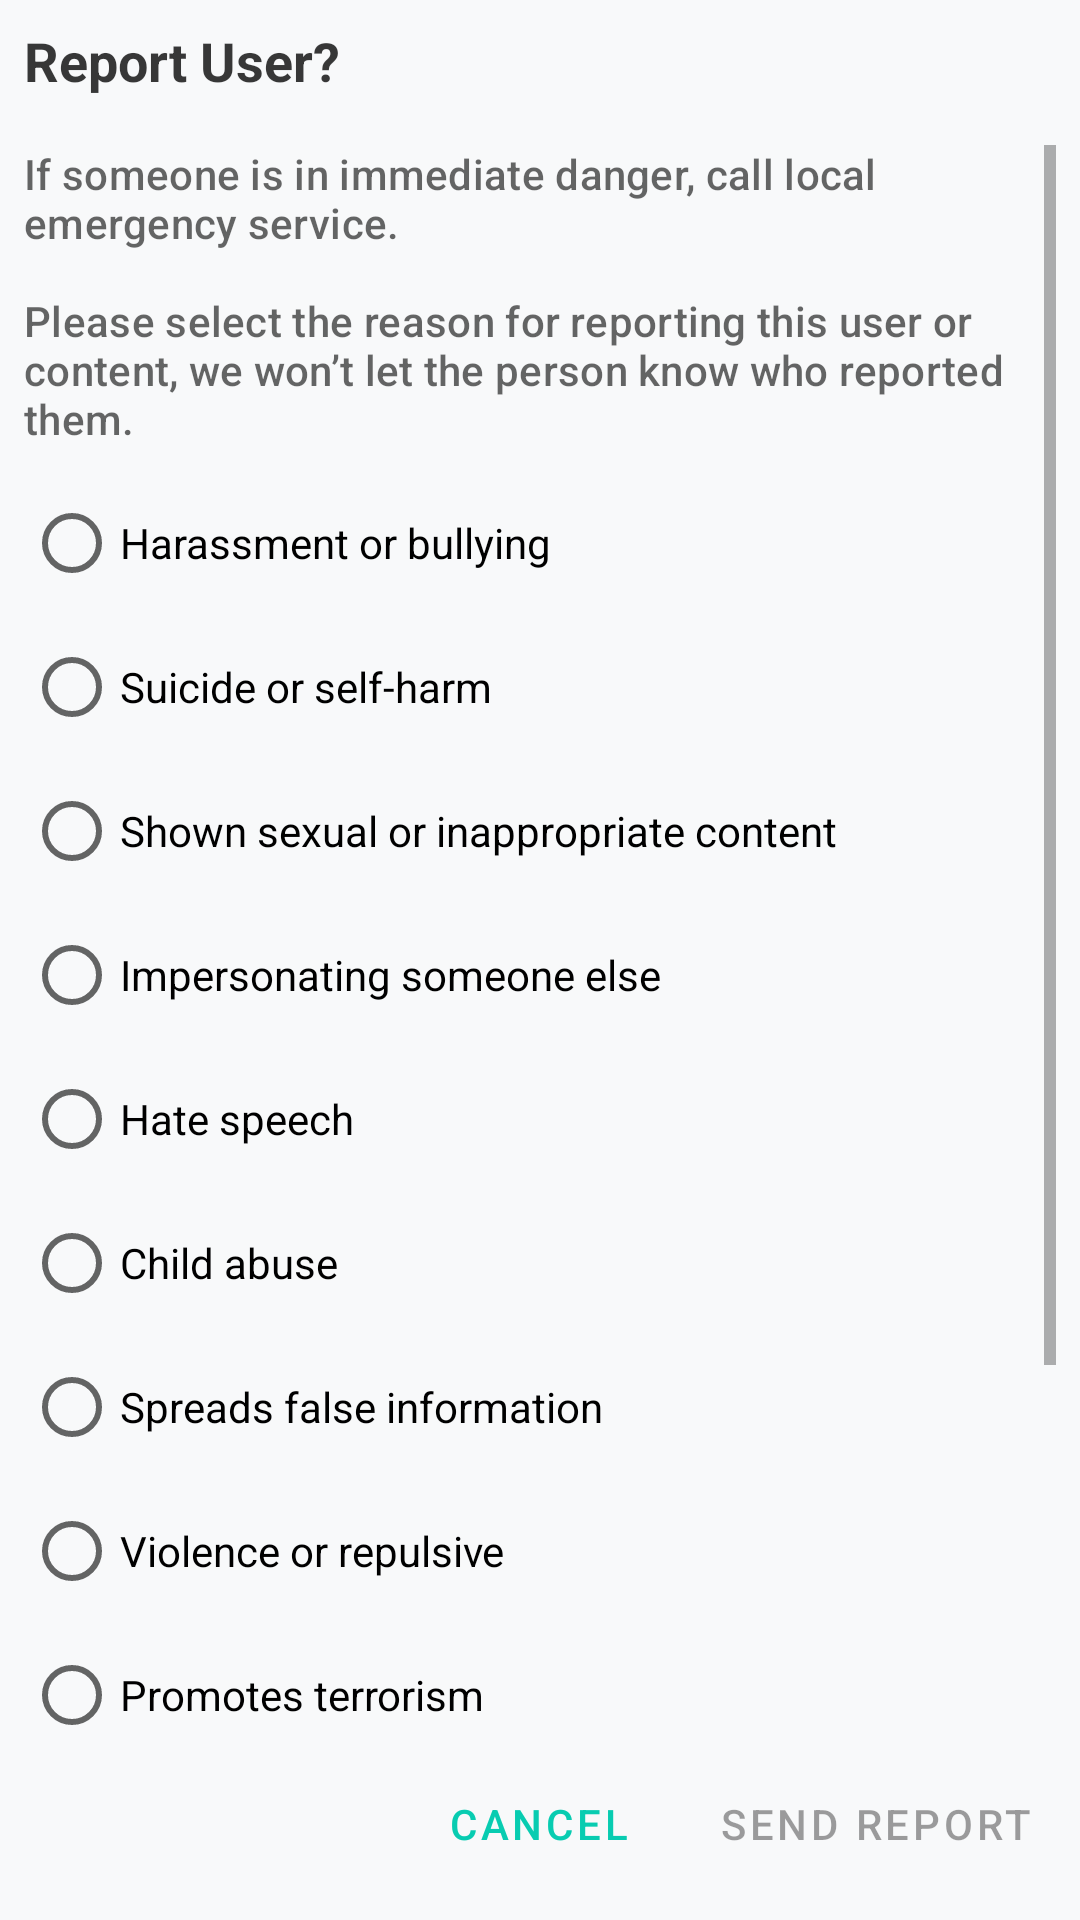

Android layout source for this screen:
<!-- AndroidManifest.xml: application theme AppTheme -->
<!-- res/layout/report_dialog_fragment.xml -->
<?xml version="1.0" encoding="utf-8"?>
<androidx.constraintlayout.widget.ConstraintLayout xmlns:android="http://schemas.android.com/apk/res/android"
    xmlns:app="http://schemas.android.com/apk/res-auto"
    xmlns:tools="http://schemas.android.com/tools"
    android:layout_width="match_parent"
    android:layout_height="match_parent"
    tools:context=".ui.report.ReportFragment">

    <TextView
        android:id="@+id/reported_name"
        android:layout_width="0dp"
        android:layout_height="wrap_content"
        android:layout_marginStart="8dp"
        android:layout_marginLeft="8dp"
        android:layout_marginTop="8dp"
        android:layout_marginEnd="8dp"
        android:layout_marginRight="8dp"
        android:text="@string/report_dialog_title"
        android:textAppearance="@style/TextAppearance.MyTheme.Headline5"
        app:layout_constraintEnd_toEndOf="parent"
        app:layout_constraintStart_toStartOf="parent"
        app:layout_constraintTop_toTopOf="parent" />


    <ScrollView
        android:layout_width="match_parent"
        android:layout_height="0dp"
        android:layout_marginStart="8dp"
        android:layout_marginLeft="8dp"
        android:layout_marginTop="16dp"
        android:layout_marginEnd="8dp"
        android:layout_marginRight="8dp"
        android:layout_marginBottom="8dp"
        app:layout_constraintBottom_toTopOf="@+id/cancel_button"
        app:layout_constraintEnd_toEndOf="parent"
        app:layout_constraintStart_toStartOf="parent"
        app:layout_constraintTop_toBottomOf="@id/reported_name">

        <androidx.constraintlayout.widget.ConstraintLayout
            android:layout_width="match_parent"
            android:layout_height="wrap_content"
            app:layout_constraintBottom_toTopOf="@+id/cancel_button"
            app:layout_constraintEnd_toEndOf="parent"
            app:layout_constraintStart_toStartOf="parent"
            app:layout_constraintTop_toBottomOf="@+id/reported_name"
            app:layout_constraintVertical_bias="0.0">

            <TextView
                android:id="@+id/reported_bio"
                android:layout_width="0dp"
                android:layout_height="wrap_content"
                android:text="@string/report_dialog_message"
                android:textAppearance="@style/TextAppearance.MyTheme.Subtitle2"
                app:layout_constraintEnd_toEndOf="parent"
                app:layout_constraintStart_toStartOf="parent"
                app:layout_constraintTop_toTopOf="parent" />

            <RadioGroup
                android:id="@+id/report_issue_radio_group"
                android:layout_width="match_parent"
                android:layout_height="wrap_content"
                android:layout_marginTop="8dp"
                app:layout_constraintEnd_toEndOf="parent"
                app:layout_constraintStart_toStartOf="parent"
                app:layout_constraintTop_toBottomOf="@id/reported_bio">

                <RadioButton
                    android:id="@+id/harassment_radio_button"
                    android:layout_width="wrap_content"
                    android:layout_height="wrap_content"
                    android:text="@string/radio_button_report_harassment" />

                <RadioButton
                    android:id="@+id/suicide_radio_button"
                    android:layout_width="wrap_content"
                    android:layout_height="wrap_content"
                    android:text="@string/radio_button_report_suicide" />

                <RadioButton
                    android:id="@+id/inappropriate_radio_button"
                    android:layout_width="wrap_content"
                    android:layout_height="wrap_content"
                    android:text="@string/radio_button_report_inappropriate" />

                <RadioButton
                    android:id="@+id/impersonate_radio_button"
                    android:layout_width="wrap_content"
                    android:layout_height="wrap_content"
                    android:text="@string/radio_button_report_impersonate" />

                <RadioButton
                    android:id="@+id/Hate_radio_button"
                    android:layout_width="wrap_content"
                    android:layout_height="wrap_content"
                    android:text="@string/radio_button_report_Hate" />

                <RadioButton
                    android:id="@+id/child_abuse_radio_button"
                    android:layout_width="wrap_content"
                    android:layout_height="wrap_content"
                    android:text="@string/radio_button_report_child_abuse" />

                <RadioButton
                    android:id="@+id/misinformation_radio_button"
                    android:layout_width="wrap_content"
                    android:layout_height="wrap_content"
                    android:text="@string/radio_button_report_misinformation" />

                <RadioButton
                    android:id="@+id/violence_radio_button"
                    android:layout_width="wrap_content"
                    android:layout_height="wrap_content"
                    android:text="@string/radio_button_report_violence" />

                <RadioButton
                    android:id="@+id/terrorism_radio_button"
                    android:layout_width="wrap_content"
                    android:layout_height="wrap_content"
                    android:text="@string/radio_button_report_terrorism" />

                <RadioButton
                    android:id="@+id/scams_radio_button"
                    android:layout_width="wrap_content"
                    android:layout_height="wrap_content"
                    android:text="@string/radio_button_report_scams" />

                <RadioButton
                    android:id="@+id/spam_radio_button"
                    android:layout_width="wrap_content"
                    android:layout_height="wrap_content"
                    android:text="@string/radio_button_report_spam" />

                <RadioButton
                    android:id="@+id/other_radio_button"
                    android:layout_width="wrap_content"
                    android:layout_height="wrap_content"
                    android:text="@string/radio_button_report_other" />
            </RadioGroup>

        </androidx.constraintlayout.widget.ConstraintLayout>


    </ScrollView>



    <Button
        android:id="@+id/send_button"
        style="?android:attr/buttonBarButtonStyle"
        android:layout_width="wrap_content"
        android:layout_height="wrap_content"
        android:layout_marginEnd="8dp"
        android:layout_marginRight="8dp"
        android:layout_marginBottom="8dp"
        android:layout_weight="1"
        android:enabled="false"
        android:text="@string/send_report_button"
        app:layout_constraintBottom_toBottomOf="parent"
        app:layout_constraintEnd_toEndOf="parent" />

    <Button
        android:id="@+id/cancel_button"
        style="?android:attr/buttonBarButtonStyle"
        android:layout_width="wrap_content"
        android:layout_height="wrap_content"
        android:layout_marginEnd="8dp"
        android:layout_marginRight="8dp"
        android:layout_marginBottom="8dp"
        android:layout_weight="1"
        android:text="@string/user_confirm_dialog_negative"
        app:layout_constraintBottom_toBottomOf="parent"
        app:layout_constraintEnd_toStartOf="@+id/send_button" />

    

    

</androidx.constraintlayout.widget.ConstraintLayout>
<!-- resources referenced by this layout -->
<resources>
  <string name="radio_button_report_Hate">Hate speech</string>
  <string name="radio_button_report_child_abuse">Child abuse</string>
  <string name="radio_button_report_harassment">Harassment or bullying</string>
  <string name="radio_button_report_impersonate">Impersonating someone else</string>
  <string name="radio_button_report_inappropriate">Shown sexual or inappropriate content</string>
  <string name="radio_button_report_misinformation">Spreads false information</string>
  <string name="radio_button_report_other">Other</string>
  <string name="radio_button_report_scams">Scams</string>
  <string name="radio_button_report_spam">Spam</string>
  <string name="radio_button_report_suicide">Suicide or self-harm</string>
  <string name="radio_button_report_terrorism">Promotes terrorism</string>
  <string name="radio_button_report_violence">Violence or repulsive</string>
  <string name="report_dialog_message">If someone is in immediate danger, call local emergency service.\n\nPlease select the reason for reporting this user or content, we won’t let the person know who reported them.</string>
  <string name="report_dialog_title">Report User?</string>
  <string name="send_message_hint">Type a message…</string>
  <string name="send_report_button">Send report</string>
  <string name="send_text_icon">Sending message button</string>
  <string name="user_confirm_dialog_negative">Cancel</string>
  <style name="TextAppearance.MyTheme.Subtitle2" parent="TextAppearance.MaterialComponents.Subtitle2">
          
          
          
          <item name="android:textColor">@drawable/my_color_on_surface_emphasis_medium_type</item>
  
  
      </style>
  <color name="colorPrimary">#08CCB1</color>
  <color name="colorPrimaryVariant">#62ffe3</color>
  <color name="colorPrimaryDark">#009a82</color>
  <color name="colorSecondary">#F26F63</color>
  <color name="colorSecondaryVariant">#ff514b</color>
  <color name="colorBackground">#F8F9FA</color>
  <color name="colorSurface">#FFFFFF</color>
  <color name="colorError">#F33B5A</color>
  <color name="colorOnPrimary">#000000</color>
  <color name="colorOnSecondary">#000000</color>
  <color name="colorOnBackground">#000000</color>
  <color name="colorOnSurface">#000000</color>
  <color name="colorOnError">#FFFFFF</color>
  <style name="TextAppearance.MyTheme.Headline6" parent="TextAppearance.MaterialComponents.Headline6">
          
          <item name="android:textColor">@drawable/my_color_on_surface_emphasis_less_high</item>
          
      </style>
  <style name="TextAppearance.MyTheme.Body2" parent="TextAppearance.MaterialComponents.Body2">
          
          
          <item name="android:textColor">@drawable/my_color_on_surface_emphasis_medium_type</item>
      </style>
  <style name="ShapeAppearance.MyTheme.SmallComponent" parent="ShapeAppearance.MaterialComponents.SmallComponent">
          
        <item name="cornerFamily">rounded</item>
        <item name="cornerSize">10dp</item>
      </style>
  <style name="ShapeAppearance.MyTheme.MediumComponent" parent="ShapeAppearance.MaterialComponents.MediumComponent">
          
        <item name="cornerFamily">rounded</item>
        <item name="cornerSizeTopLeft">20dp</item>
          <item name="cornerSizeTopRight">20dp</item>
      </style>
  <style name="ShapeAppearance.MyTheme.LargeComponent" parent="ShapeAppearance.MaterialComponents.LargeComponent">
          
        <item name="cornerFamily">rounded</item>
          <item name="cornerSizeTopLeft">16dp</item>
          <item name="cornerSizeTopRight">16dp</item>
      </style>
  <style name="ToolbarStyle.Primary.MyTheme" parent="Widget.MaterialComponents.Toolbar.Primary">
          
      </style>
  <style name="EditTextStyle.MyTheme" parent="Widget.MaterialComponents.TextInputLayout.OutlinedBox">
          
      </style>
  <item name="my_emphasis_high_type" format="float" type="dimen">.78</item>
  <item name="my_emphasis_medium" format="float" type="dimen">0.60</item>
  <item name="my_emphasis_less_high" format="float" type="dimen">.65</item>
</resources>
